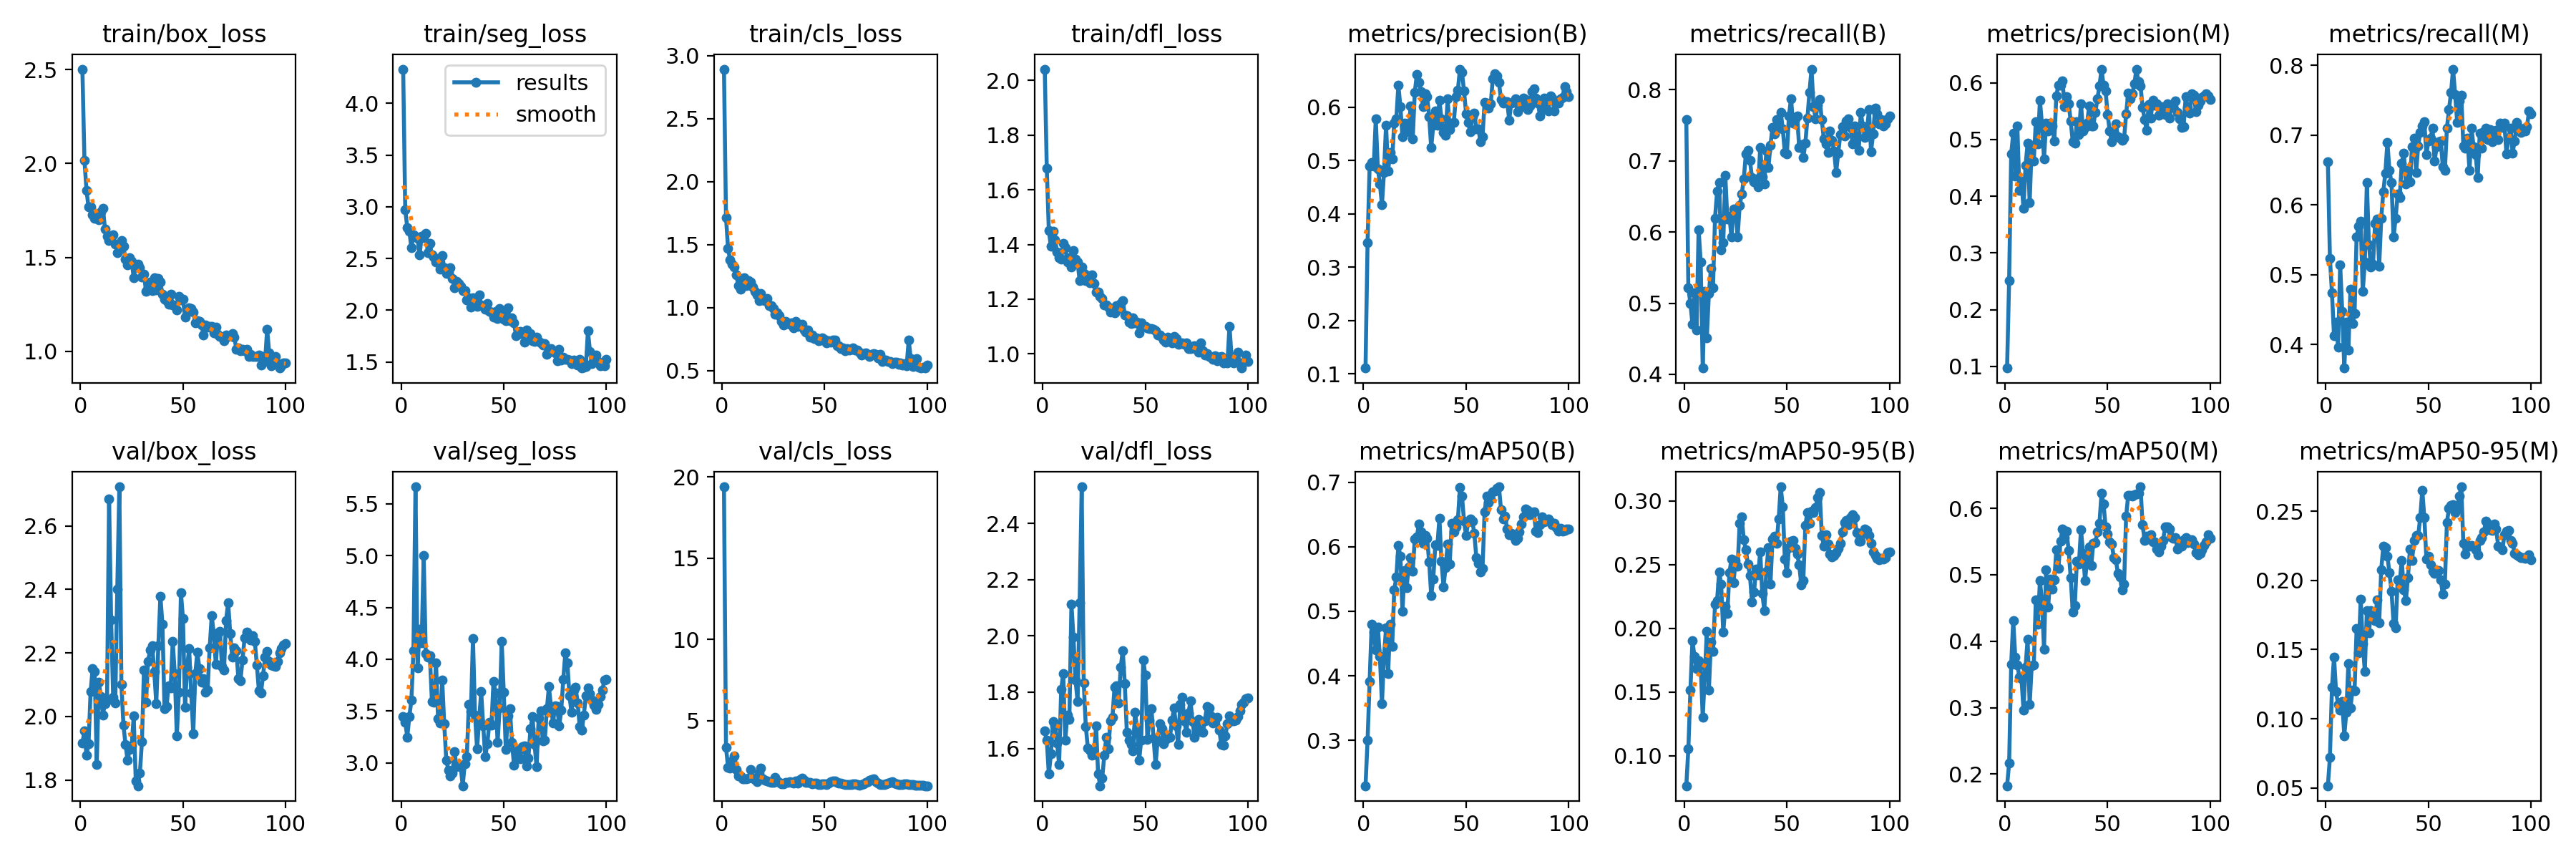

The table this chart was drawn from, first rows:
epoch, train/box_loss, train/seg_loss, train/cls_loss, train/dfl_loss, metrics/precision(B), metrics/recall(B), metrics/mAP50(B), metrics/mAP50-95(B), metrics/precision(M), metrics/recall(M), metrics/mAP50(M), metrics/mAP50-95(M), val/box_loss, val/seg_loss, val/cls_loss, val/dfl_loss, lr/pg0, lr/pg1, lr/pg2
1, 2.503, 4.331, 2.893, 2.041, 0.1111, 0.7575, 0.2293, 0.07647, 0.09705, 0.662, 0.1825, 0.05161, 1.916, 3.45, 19.39, 1.662, 0.00016, 0.00016, 0.00016
2, 2.018, 2.972, 1.717, 1.678, 0.3463, 0.5221, 0.2999, 0.1055, 0.2512, 0.5239, 0.2161, 0.07191, 1.955, 3.393, 3.364, 1.629, 0.0003366, 0.0003366, 0.0003366
3, 1.857, 2.8, 1.468, 1.45, 0.4893, 0.4991, 0.3907, 0.1517, 0.4743, 0.4743, 0.3654, 0.1228, 1.878, 3.251, 2.141, 1.509, 0.0005097, 0.0005097, 0.0005097
4, 1.768, 2.765, 1.379, 1.393, 0.4967, 0.4708, 0.48, 0.1901, 0.5114, 0.4124, 0.4311, 0.1447, 1.915, 3.448, 2.107, 1.581, 0.0006792, 0.0006792, 0.0006792
5, 1.77, 2.604, 1.344, 1.448, 0.4892, 0.515, 0.4679, 0.1778, 0.4359, 0.4319, 0.3761, 0.1195, 2.078, 3.603, 2.528, 1.695, 0.0008452, 0.0008452, 0.0008452
6, 1.727, 2.732, 1.323, 1.418, 0.5782, 0.462, 0.4395, 0.1682, 0.5233, 0.3965, 0.3646, 0.1105, 2.152, 4.083, 2.823, 1.681, 0.001007, 0.001007, 0.001007
7, 1.707, 2.708, 1.261, 1.373, 0.4848, 0.6035, 0.4755, 0.1746, 0.4101, 0.5143, 0.3458, 0.1065, 2.143, 5.663, 1.996, 1.62, 0.001166, 0.001166, 0.001166
8, 1.708, 2.696, 1.176, 1.351, 0.4561, 0.5581, 0.4299, 0.1714, 0.4265, 0.4478, 0.3438, 0.1124, 1.85, 3.917, 1.603, 1.544, 0.001322, 0.001322, 0.001322
9, 1.701, 2.534, 1.148, 1.346, 0.4173, 0.4088, 0.3569, 0.1303, 0.3786, 0.3664, 0.2968, 0.08779, 2.108, 4.292, 1.593, 1.809, 0.001473, 0.001473, 0.001473
10, 1.742, 2.716, 1.217, 1.403, 0.478, 0.5171, 0.43, 0.1622, 0.4545, 0.4319, 0.3609, 0.1049, 2.063, 4.156, 1.431, 1.867, 0.001621, 0.001621, 0.001621
11, 1.763, 2.7, 1.235, 1.389, 0.5663, 0.4513, 0.4741, 0.1976, 0.493, 0.3925, 0.4034, 0.1398, 2.005, 4.999, 1.438, 1.629, 0.001766, 0.001766, 0.001766
12, 1.653, 2.74, 1.178, 1.335, 0.48, 0.5133, 0.4029, 0.1513, 0.3888, 0.4797, 0.3045, 0.1079, 2.041, 4.052, 1.423, 1.719, 0.001782, 0.001782, 0.001782
13, 1.613, 2.558, 1.217, 1.352, 0.5149, 0.5487, 0.4797, 0.1893, 0.4901, 0.4301, 0.3631, 0.1205, 2.053, 4.024, 1.488, 1.702, 0.001762, 0.001762, 0.001762
14, 1.589, 2.647, 1.205, 1.318, 0.5033, 0.5218, 0.4459, 0.182, 0.4621, 0.444, 0.364, 0.1202, 2.684, 4.032, 1.984, 2.114, 0.001743, 0.001743, 0.001743
15, 1.607, 2.533, 1.166, 1.378, 0.5707, 0.6195, 0.5333, 0.2188, 0.5317, 0.5546, 0.4619, 0.165, 2.303, 3.595, 1.497, 1.995, 0.001723, 0.001723, 0.001723
16, 1.62, 2.514, 1.131, 1.346, 0.578, 0.657, 0.5532, 0.2219, 0.4921, 0.5699, 0.4256, 0.1475, 2.06, 3.583, 1.39, 1.843, 0.001703, 0.001703, 0.001703
17, 1.571, 2.467, 1.104, 1.335, 0.6408, 0.6695, 0.6019, 0.2439, 0.5695, 0.577, 0.4912, 0.1866, 2.042, 3.966, 1.277, 1.768, 0.001683, 0.001683, 0.001683
18, 1.527, 2.48, 1.057, 1.269, 0.6009, 0.5752, 0.5849, 0.2344, 0.5263, 0.4759, 0.4598, 0.1544, 2.402, 3.425, 1.801, 2.117, 0.001663, 0.001663, 0.001663
19, 1.554, 2.396, 1.112, 1.318, 0.5448, 0.5846, 0.5001, 0.1968, 0.4665, 0.5186, 0.3881, 0.1343, 2.723, 3.387, 2.083, 2.53, 0.001644, 0.001644, 0.001644
20, 1.592, 2.531, 1.06, 1.295, 0.5704, 0.6792, 0.5627, 0.217, 0.5286, 0.6319, 0.5073, 0.1783, 2.102, 3.801, 1.454, 1.832, 0.001624, 0.001624, 0.001624
21, 1.559, 2.412, 1.058, 1.268, 0.5686, 0.6177, 0.5364, 0.2119, 0.5153, 0.5434, 0.4518, 0.162, 1.973, 3.377, 1.341, 1.678, 0.001604, 0.001604, 0.001604
22, 1.49, 2.357, 1.074, 1.286, 0.5541, 0.6224, 0.5691, 0.2433, 0.5289, 0.5115, 0.494, 0.1783, 1.912, 3.029, 1.304, 1.602, 0.001584, 0.001584, 0.001584
23, 1.46, 2.363, 1.013, 1.26, 0.6025, 0.5929, 0.5835, 0.2544, 0.5242, 0.515, 0.4783, 0.1763, 1.863, 2.929, 1.238, 1.593, 0.001564, 0.001564, 0.001564
24, 1.5, 2.414, 1.016, 1.29, 0.5403, 0.6319, 0.5616, 0.2359, 0.4978, 0.5737, 0.492, 0.1708, 1.896, 2.876, 1.222, 1.575, 0.001545, 0.001545, 0.001545
25, 1.481, 2.31, 0.9954, 1.258, 0.6283, 0.6314, 0.6125, 0.253, 0.5773, 0.58, 0.5378, 0.1857, 1.907, 2.901, 1.191, 1.579, 0.001525, 0.001525, 0.001525
26, 1.393, 2.215, 0.9471, 1.226, 0.6607, 0.5929, 0.6151, 0.2486, 0.5964, 0.5125, 0.5092, 0.1694, 2.002, 3.109, 1.51, 1.681, 0.001505, 0.001505, 0.001505
27, 1.455, 2.28, 0.96, 1.226, 0.6464, 0.6372, 0.636, 0.2821, 0.5956, 0.5805, 0.5506, 0.2078, 1.797, 2.962, 1.283, 1.511, 0.001485, 0.001485, 0.001485
28, 1.463, 2.256, 0.9358, 1.21, 0.6298, 0.6531, 0.6235, 0.2872, 0.6032, 0.6189, 0.569, 0.2245, 1.782, 2.974, 1.206, 1.468, 0.001465, 0.001465, 0.001465
29, 1.446, 2.229, 0.8923, 1.202, 0.6015, 0.6743, 0.6054, 0.2694, 0.5581, 0.646, 0.5562, 0.2236, 1.821, 2.969, 1.127, 1.495, 0.001446, 0.001446, 0.001446
30, 1.397, 2.186, 0.8648, 1.179, 0.6252, 0.7097, 0.6173, 0.2614, 0.5759, 0.6898, 0.5654, 0.2177, 1.921, 2.78, 1.106, 1.575, 0.001426, 0.001426, 0.001426
31, 1.41, 2.187, 0.8902, 1.178, 0.6201, 0.715, 0.6133, 0.2504, 0.5634, 0.6496, 0.5362, 0.2054, 2.147, 2.992, 1.196, 1.64, 0.001406, 0.001406, 0.001406
32, 1.32, 2.099, 0.8755, 1.172, 0.5823, 0.7006, 0.577, 0.2416, 0.5322, 0.6319, 0.4959, 0.1924, 2.045, 3.06, 1.207, 1.599, 0.001386, 0.001386, 0.001386
33, 1.339, 2.119, 0.8684, 1.154, 0.524, 0.6762, 0.5246, 0.2208, 0.4958, 0.554, 0.4439, 0.1691, 2.174, 3.568, 1.257, 1.699, 0.001366, 0.001366, 0.001366
34, 1.37, 2.031, 0.8773, 1.163, 0.5657, 0.6708, 0.5504, 0.2286, 0.4933, 0.5805, 0.454, 0.1656, 2.21, 3.493, 1.229, 1.711, 0.001347, 0.001347, 0.001347
35, 1.323, 2.123, 0.8426, 1.15, 0.5923, 0.6743, 0.6028, 0.2463, 0.5315, 0.6159, 0.5207, 0.2003, 2.224, 4.197, 1.188, 1.818, 0.001327, 0.001327, 0.001327
36, 1.391, 2.083, 0.8913, 1.177, 0.5662, 0.6631, 0.6019, 0.2417, 0.5082, 0.6106, 0.5164, 0.1989, 2.141, 3.464, 1.304, 1.824, 0.001307, 0.001307, 0.001307
37, 1.327, 2.037, 0.8532, 1.167, 0.6131, 0.7186, 0.6442, 0.2601, 0.5633, 0.6602, 0.5681, 0.2145, 2.041, 3.134, 1.19, 1.762, 0.001287, 0.001287, 0.001287
38, 1.389, 2.147, 0.8598, 1.185, 0.5776, 0.6779, 0.5773, 0.2275, 0.5153, 0.6743, 0.5326, 0.193, 2.223, 3.415, 1.37, 1.888, 0.001267, 0.001267, 0.001267
39, 1.368, 2.053, 0.8689, 1.196, 0.5521, 0.6675, 0.5383, 0.2141, 0.5213, 0.6303, 0.491, 0.1854, 2.379, 3.687, 1.473, 1.947, 0.001248, 0.001248, 0.001248
40, 1.303, 2.036, 0.8228, 1.143, 0.5468, 0.7133, 0.5682, 0.2449, 0.5292, 0.6496, 0.5239, 0.2021, 2.29, 3.356, 1.33, 1.83, 0.001228, 0.001228, 0.001228
41, 1.276, 2.008, 0.8062, 1.139, 0.6152, 0.6903, 0.6042, 0.2635, 0.5595, 0.6336, 0.5424, 0.2226, 2.024, 3.06, 1.199, 1.656, 0.001208, 0.001208, 0.001208
42, 1.269, 2.068, 0.8223, 1.116, 0.5577, 0.7221, 0.5733, 0.2349, 0.524, 0.6838, 0.5138, 0.2143, 2.033, 3.186, 1.203, 1.629, 0.001188, 0.001188, 0.001188
43, 1.25, 1.987, 0.768, 1.11, 0.5695, 0.7469, 0.6362, 0.27, 0.5241, 0.6956, 0.5474, 0.2288, 2.098, 3.393, 1.227, 1.613, 0.001168, 0.001168, 0.001168
44, 1.304, 1.982, 0.7854, 1.132, 0.5711, 0.7376, 0.6234, 0.272, 0.5482, 0.6463, 0.5484, 0.2327, 2.09, 3.365, 1.122, 1.591, 0.001149, 0.001149, 0.001149
45, 1.247, 1.93, 0.753, 1.114, 0.6194, 0.7575, 0.6307, 0.2667, 0.5715, 0.6844, 0.5646, 0.2323, 2.236, 3.785, 1.152, 1.729, 0.001129, 0.001129, 0.001129
46, 1.246, 1.99, 0.7614, 1.117, 0.6323, 0.7487, 0.642, 0.2857, 0.5949, 0.7043, 0.5777, 0.2454, 2.136, 3.676, 1.166, 1.67, 0.001109, 0.001109, 0.001109
47, 1.22, 1.918, 0.7387, 1.078, 0.6714, 0.7681, 0.6924, 0.3109, 0.6234, 0.7133, 0.6225, 0.2651, 1.939, 3.197, 1.098, 1.558, 0.001089, 0.001089, 0.001089
48, 1.294, 2.015, 0.7459, 1.115, 0.665, 0.7447, 0.6787, 0.2955, 0.5965, 0.7194, 0.6068, 0.2453, 2.076, 3.531, 1.091, 1.63, 0.001069, 0.001069, 0.001069
49, 1.273, 1.967, 0.761, 1.1, 0.63, 0.7111, 0.64, 0.254, 0.5856, 0.6726, 0.5719, 0.2156, 2.389, 4.17, 1.107, 1.914, 0.00105, 0.00105, 0.00105
50, 1.277, 1.915, 0.7517, 1.101, 0.5879, 0.7096, 0.6172, 0.2434, 0.5439, 0.692, 0.5617, 0.2173, 2.308, 3.682, 1.114, 1.86, 0.00103, 0.00103, 0.00103
51, 1.183, 1.896, 0.723, 1.096, 0.5715, 0.7628, 0.6389, 0.2633, 0.515, 0.6953, 0.55, 0.2111, 2.028, 3.13, 1.095, 1.632, 0.00101, 0.00101, 0.00101
52, 1.221, 2.023, 0.7361, 1.092, 0.5541, 0.7872, 0.6434, 0.2683, 0.4958, 0.7097, 0.5462, 0.2065, 2.155, 3.452, 1.185, 1.7, 0.0009902, 0.0009902, 0.0009902
53, 1.232, 1.9, 0.7266, 1.093, 0.5824, 0.753, 0.6402, 0.269, 0.5126, 0.6627, 0.5261, 0.2052, 2.213, 3.522, 1.254, 1.74, 0.0009704, 0.0009704, 0.0009704
54, 1.229, 1.924, 0.743, 1.091, 0.5886, 0.7593, 0.6209, 0.2625, 0.5276, 0.6832, 0.5222, 0.207, 2.075, 3.201, 1.29, 1.637, 0.0009506, 0.0009506, 0.0009506
55, 1.208, 1.878, 0.7457, 1.085, 0.5601, 0.7628, 0.5828, 0.2582, 0.5052, 0.6903, 0.5021, 0.2073, 1.946, 2.975, 1.309, 1.542, 0.0009308, 0.0009308, 0.0009308
56, 1.151, 1.753, 0.6996, 1.069, 0.559, 0.7186, 0.574, 0.25, 0.5021, 0.692, 0.4973, 0.2004, 2.135, 3.107, 1.22, 1.629, 0.000911, 0.000911, 0.000911
57, 1.162, 1.764, 0.6982, 1.07, 0.5357, 0.7228, 0.5609, 0.2341, 0.4986, 0.6549, 0.4773, 0.1898, 2.203, 3.122, 1.181, 1.687, 0.0008912, 0.0008912, 0.0008912
58, 1.16, 1.797, 0.6726, 1.062, 0.545, 0.7044, 0.5661, 0.2374, 0.5025, 0.6496, 0.4854, 0.1973, 2.151, 3.043, 1.184, 1.669, 0.0008714, 0.0008714, 0.0008714
59, 1.141, 1.773, 0.6785, 1.052, 0.6089, 0.7247, 0.6539, 0.2808, 0.5452, 0.7106, 0.5887, 0.242, 2.109, 3.155, 1.136, 1.617, 0.0008516, 0.0008516, 0.0008516
60, 1.088, 1.689, 0.6563, 1.042, 0.6078, 0.7598, 0.6792, 0.291, 0.5818, 0.7363, 0.619, 0.2519, 2.12, 3.164, 1.091, 1.632, 0.0008318, 0.0008318, 0.0008318
... 40 more rows
